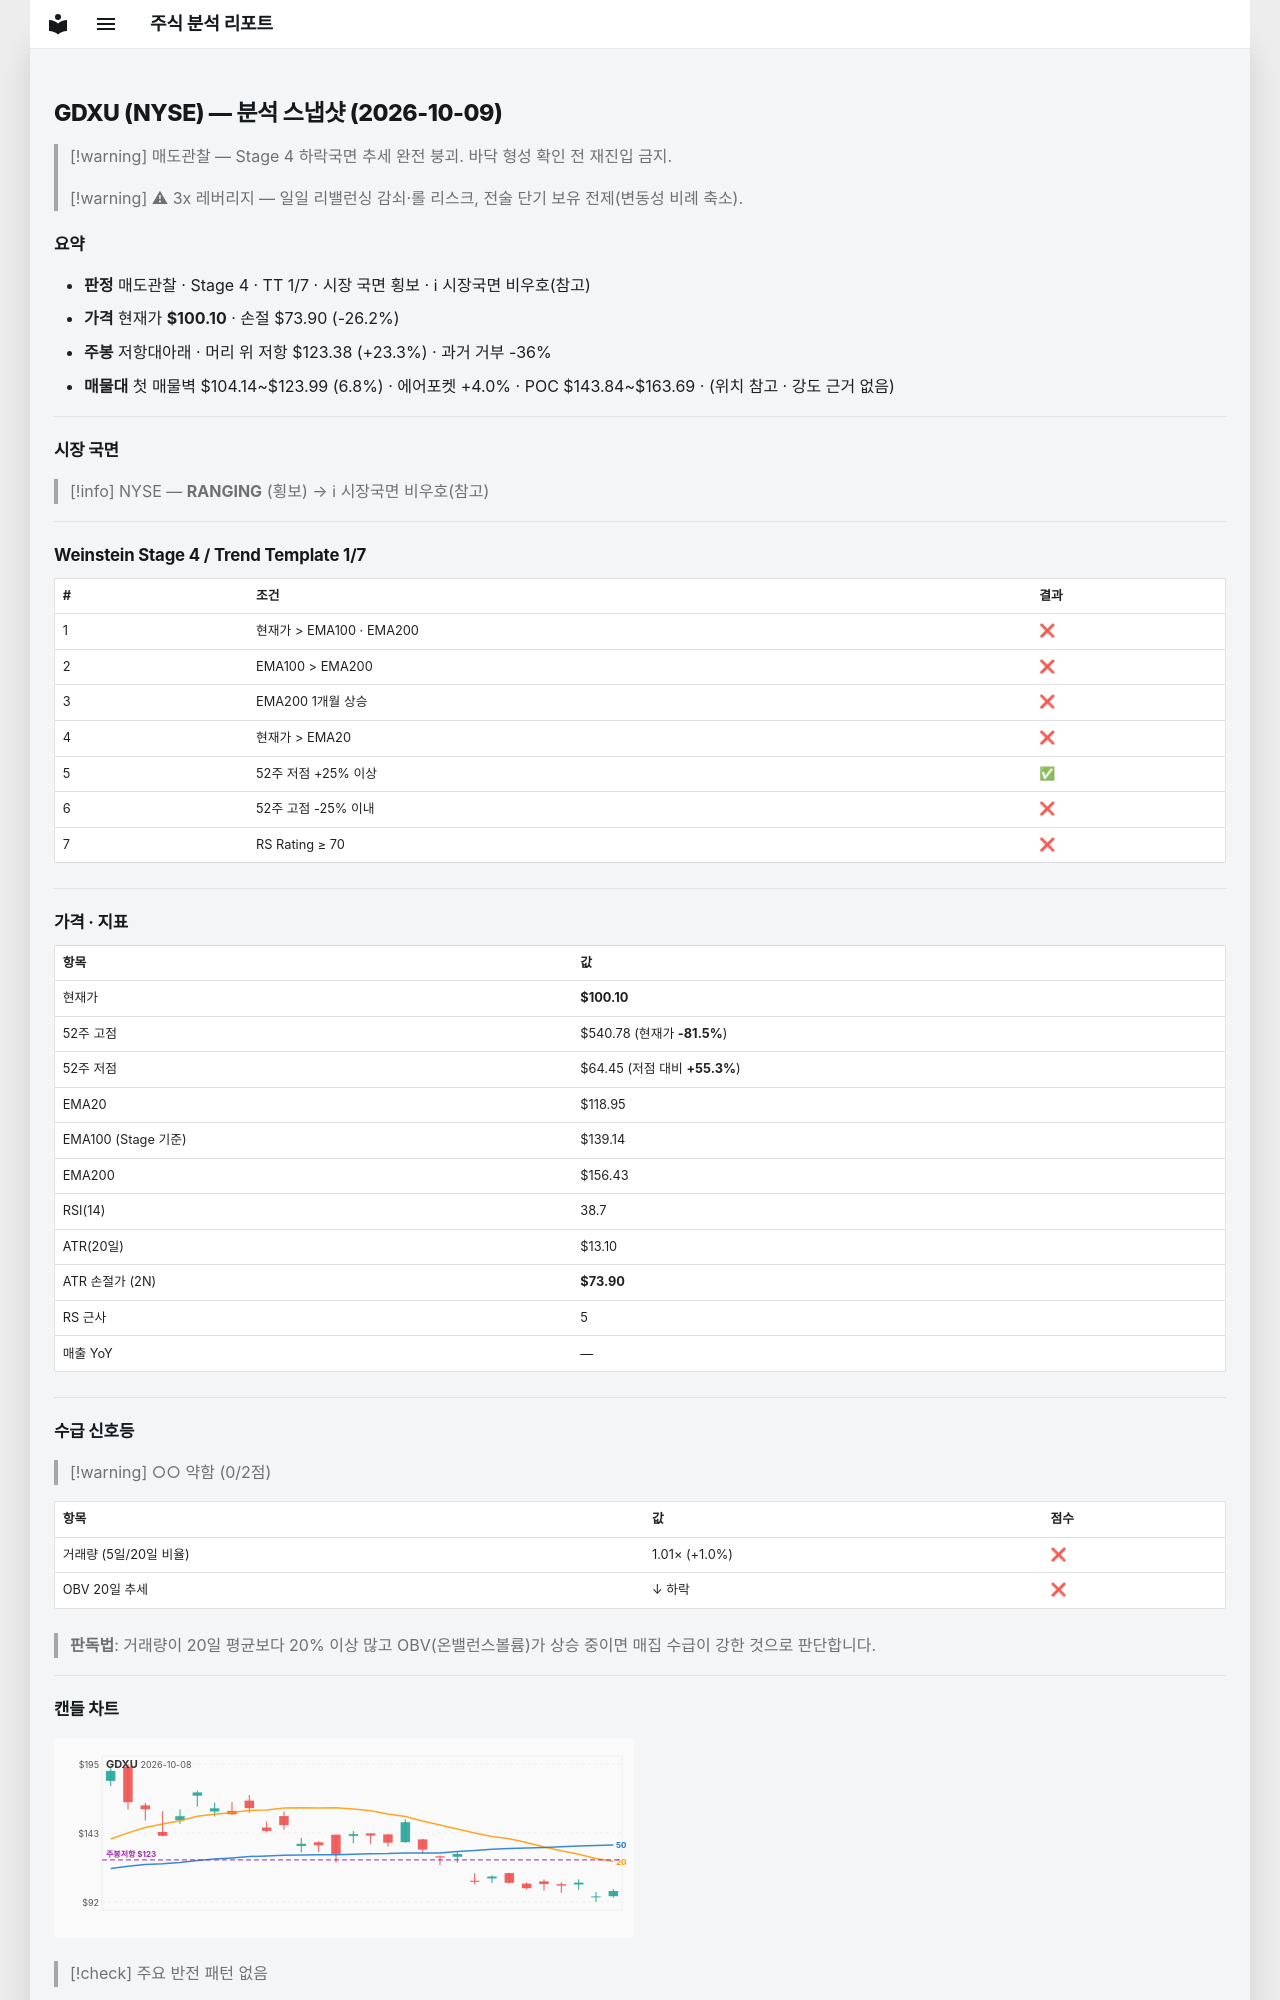

repository: soloandco/stock-reports · page: snapshots/GDXU-2026-10-09/index.html · generator: mkdocs

---
type: analysis-snapshot
title: GDXU 분석 스냅샷
ticker: GDXU
market: NYSE
created: 2026-10-09
updated: 2026-10-09
bar-date: 2026-10-08
verdict: 매도관찰
real-rr: 0.89
sma50-gap-pct: -15.8
weekly-position: 저항대아래
weekly-overhead-price: 123.38
weekly-overhead-pct: 23.3
stage: 4
trend-template-score: 1
tt-max: 7
ma-set: ema-20-100-200
price: 100.0999984741211
stop-price: 73.9049633710481
market-regime: RANGING
supply-demand-score: 0/2
supply-demand-label: 약함
status: tracking
tags:
  - stock-agent
  - watchlist
  - GDXU
  - analysis
related:
  - "[[analysis-template]]"
---

# GDXU (NYSE) — 분석 스냅샷 (2026-10-09)

> [!warning] 매도관찰 — Stage 4 하락국면
> 추세 완전 붕괴. 바닥 형성 확인 전 재진입 금지.

> [!warning] ⚠ 3x 레버리지 — 일일 리밸런싱 감쇠·롤 리스크, 전술 단기 보유 전제(변동성 비례 축소).

## 요약

- **판정** 매도관찰 · Stage 4 · TT 1/7 · 시장 국면 횡보 · ℹ 시장국면 비우호(참고)
- **가격** 현재가 **$100.10** · 손절 $73.90 (-26.2%)
- **주봉** 저항대아래 · 머리 위 저항 $123.38 (+23.3%) · 과거 거부 -36%
- **매물대** 첫 매물벽 $104.14~$123.99 (6.8%) · 에어포켓 +4.0% · POC $143.84~$163.69 · (위치 참고 · 강도 근거 없음)

---

## 시장 국면

> [!info] NYSE — **RANGING** (횡보) → ℹ 시장국면 비우호(참고)

---

## Weinstein Stage 4 / Trend Template 1/7

| # | 조건 | 결과 |
|---|------|------|
| 1 | 현재가 > EMA100 · EMA200 | ❌ |
| 2 | EMA100 > EMA200 | ❌ |
| 3 | EMA200 1개월 상승 | ❌ |
| 4 | 현재가 > EMA20 | ❌ |
| 5 | 52주 저점 +25% 이상 | ✅ |
| 6 | 52주 고점 -25% 이내 | ❌ |
| 7 | RS Rating ≥ 70 | ❌ |

---

## 가격 · 지표

| 항목 | 값 |
|------|---|
| 현재가 | **$100.10** |
| 52주 고점 | $540.78 (현재가 **-81.5%**) |
| 52주 저점 | $64.45 (저점 대비 **+55.3%**) |
| EMA20 | $118.95 |
| EMA100 (Stage 기준) | $139.14 |
| EMA200 | $156.43 |
| RSI(14) | 38.7 |
| ATR(20일) | $13.10 |
| ATR 손절가 (2N) | **$73.90** |
| RS 근사 | 5 |
| 매출 YoY | — |

---
## 수급 신호등

> [!warning] ○○ 약함 (0/2점)

| 항목 | 값 | 점수 |
|------|------|------|
| 거래량 (5일/20일 비율) | 1.01× (+1.0%) | ❌ |
| OBV 20일 추세 | ↓ 하락 | ❌ |

> **판독법**: 거래량이 20일 평균보다 20% 이상 많고 OBV(온밸런스볼륨)가 상승 중이면 매집 수급이 강한 것으로 판단합니다.

---
